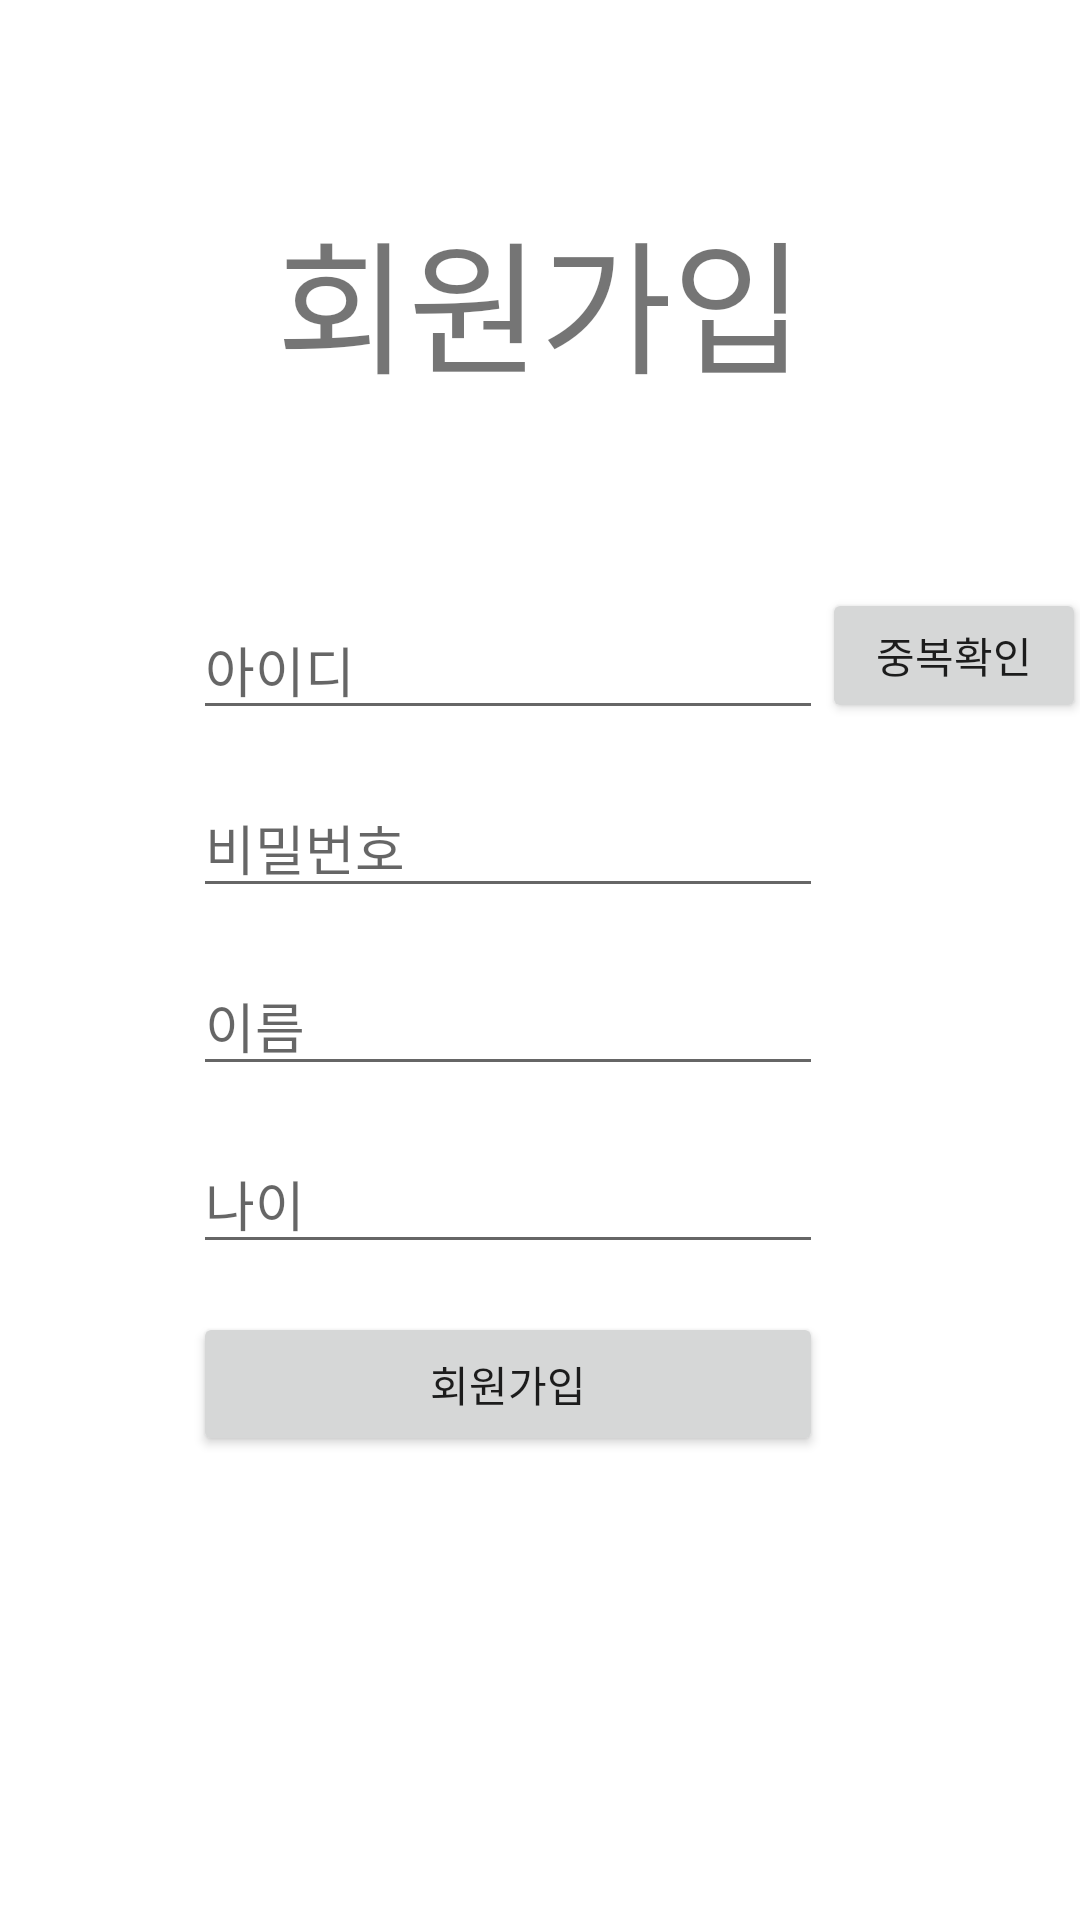

Produce the Android XML layout that renders to this screen, including the resource entries it uses.
<!-- AndroidManifest.xml: application theme Theme.Household_account_book -->
<!-- res/layout/activity_register.xml -->
<?xml version="1.0" encoding="utf-8"?>
<androidx.constraintlayout.widget.ConstraintLayout
    xmlns:android="http://schemas.android.com/apk/res/android"
    xmlns:app="http://schemas.android.com/apk/res-auto"
    xmlns:tools="http://schemas.android.com/tools"
    android:layout_width="match_parent"
    android:layout_height="match_parent"
    tools:context=".RegisterActivity">

    <EditText
        android:id="@+id/et_id"
        android:layout_width="wrap_content"
        android:layout_height="wrap_content"
        android:layout_marginStart="8dp"
        android:layout_marginTop="200dp"
        android:layout_marginEnd="8dp"
        android:ems="10"
        android:hint="아이디"
        android:fontFamily="@font/im_hyemin_bold"
        android:inputType="textPersonName"
        app:layout_constraintEnd_toEndOf="parent"
        app:layout_constraintHorizontal_bias="0.421"
        app:layout_constraintStart_toStartOf="parent"
        app:layout_constraintTop_toTopOf="parent" />

    <EditText
        android:id="@+id/et_name"
        android:layout_width="wrap_content"
        android:layout_height="wrap_content"
        android:layout_marginTop="16dp"
        android:ems="10"
        android:hint="이름"
        android:fontFamily="@font/im_hyemin_bold"
        android:inputType="textPersonName"
        app:layout_constraintEnd_toEndOf="@+id/et_pass"
        app:layout_constraintHorizontal_bias="0.0"
        app:layout_constraintStart_toStartOf="@+id/et_pass"
        app:layout_constraintTop_toBottomOf="@+id/et_pass" />

    <Button
        android:id="@+id/validateButton"
        android:layout_width="wrap_content"
        android:layout_height="45dp"
        android:layout_marginTop="196dp"
        android:fontFamily="@font/im_hyemin_bold"
        android:text="중복확인"
        app:layout_constraintEnd_toEndOf="parent"
        app:layout_constraintHorizontal_bias="0.272"
        app:layout_constraintStart_toEndOf="@+id/et_id"
        app:layout_constraintTop_toTopOf="parent" />

    <EditText
        android:id="@+id/et_age"
        android:layout_width="wrap_content"
        android:layout_height="wrap_content"
        android:layout_marginTop="16dp"
        android:ems="10"
        android:hint="나이"
        android:fontFamily="@font/im_hyemin_bold"
        android:inputType="textPersonName"
        app:layout_constraintEnd_toEndOf="@+id/et_name"
        app:layout_constraintHorizontal_bias="0.0"
        app:layout_constraintStart_toStartOf="@+id/et_name"
        app:layout_constraintTop_toBottomOf="@+id/et_name" />

    <Button
        android:id="@+id/btn_register"
        android:layout_width="0dp"
        android:layout_height="wrap_content"
        android:layout_marginTop="16dp"
        android:text="회원가입"
        android:fontFamily="@font/im_hyemin_bold"
        app:layout_constraintEnd_toEndOf="@+id/et_age"
        app:layout_constraintHorizontal_bias="0.0"
        app:layout_constraintStart_toStartOf="@+id/et_age"
        app:layout_constraintTop_toBottomOf="@+id/et_age" />

    <EditText
        android:id="@+id/et_pass"
        android:layout_width="wrap_content"
        android:layout_height="wrap_content"
        android:layout_marginTop="16dp"
        android:ems="10"
        android:hint="비밀번호"
        android:fontFamily="@font/im_hyemin_bold"
        android:inputType="textPersonName"
        app:layout_constraintEnd_toEndOf="@+id/et_id"
        app:layout_constraintHorizontal_bias="0.0"
        app:layout_constraintStart_toStartOf="@+id/et_id"
        app:layout_constraintTop_toBottomOf="@+id/et_id" />
    <TextView
        android:id="@+id/register_title"
        android:layout_width="wrap_content"
        android:layout_height="wrap_content"
        android:fontFamily="@font/im_hyemin_bold"
        android:text="회원가입"
        android:textSize="48sp"
        app:layout_constraintBottom_toTopOf="@+id/et_id"
        app:layout_constraintEnd_toEndOf="parent"
        app:layout_constraintStart_toStartOf="parent"
        app:layout_constraintTop_toTopOf="parent" />

</androidx.constraintlayout.widget.ConstraintLayout>
<!-- resources referenced by this layout -->
<resources>
  <style name="Theme.Household_account_book" parent="Theme.MaterialComponents.DayNight.DarkActionBar">
          
          <item name="colorPrimary">@color/green_pry</item>
          <item name="colorPrimaryVariant">@color/green_be</item>
          <item name="colorOnPrimary">@color/white</item>
          
          <item name="colorSecondary">@color/teal_200</item>
          <item name="colorSecondaryVariant">@color/teal_700</item>
          <item name="colorOnSecondary">@color/black</item>
          
          <item name="android:statusBarColor" tools:targetApi="l">?attr/colorPrimaryVariant</item>
          
      </style>
  <color name="green_pry">#BEFFC8</color>
  <color name="green_be">#00DF8E</color>
  <color name="white">#FFFFFFFF</color>
  <color name="teal_200">#FF03DAC5</color>
  <color name="teal_700">#FF018786</color>
  <color name="black">#FF000000</color>
</resources>
